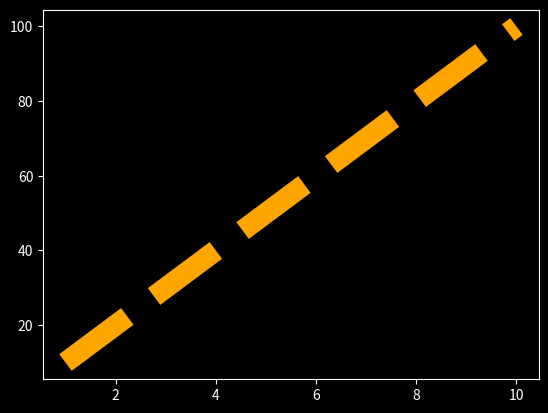

Source code (Python):
#import modules 
import pandas as pd 
import numpy as np 
import matplotlib.pyplot as plt 

#make style 
plt.style.use("dark_background")

#load data 
rollno = [1, 2, 3, 4, 5, 6, 7, 8, 9, 10]
marks = [10,20, 30, 40, 50, 60, 70, 80, 90, 100]

#plot 
plt.plot(rollno,  marks,  linestyle="--",linewidth=15, color="orange")

#display 
plt.show()
